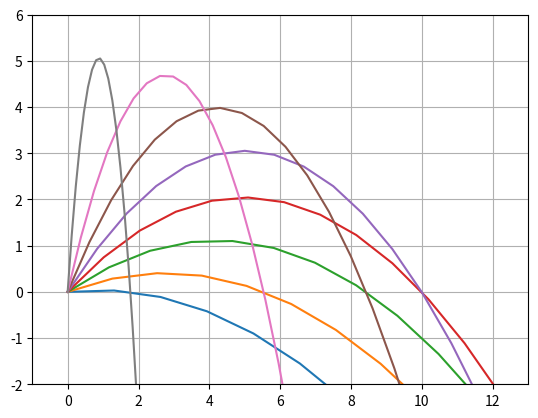

This figure's Python source:
from math import *
from matplotlib.pyplot import *
import numpy as np
def bal(t,alpha,vo):
  x=t*vo*np.cos(alpha)
  y=t*vo*np.sin(alpha)-(t**2)*0.5*9.81
  return x,y
def drawcurves():
  tt=np.linspace(0,2.5,20)
  angles=np.linspace(5,85,8)
  for i in angles:
    a=radians(i)
    xx,yy=bal(tt,a,10)
    plot(xx,yy)
  grid()
  axis((-1,13,-2,6))
  show()

drawcurves()
